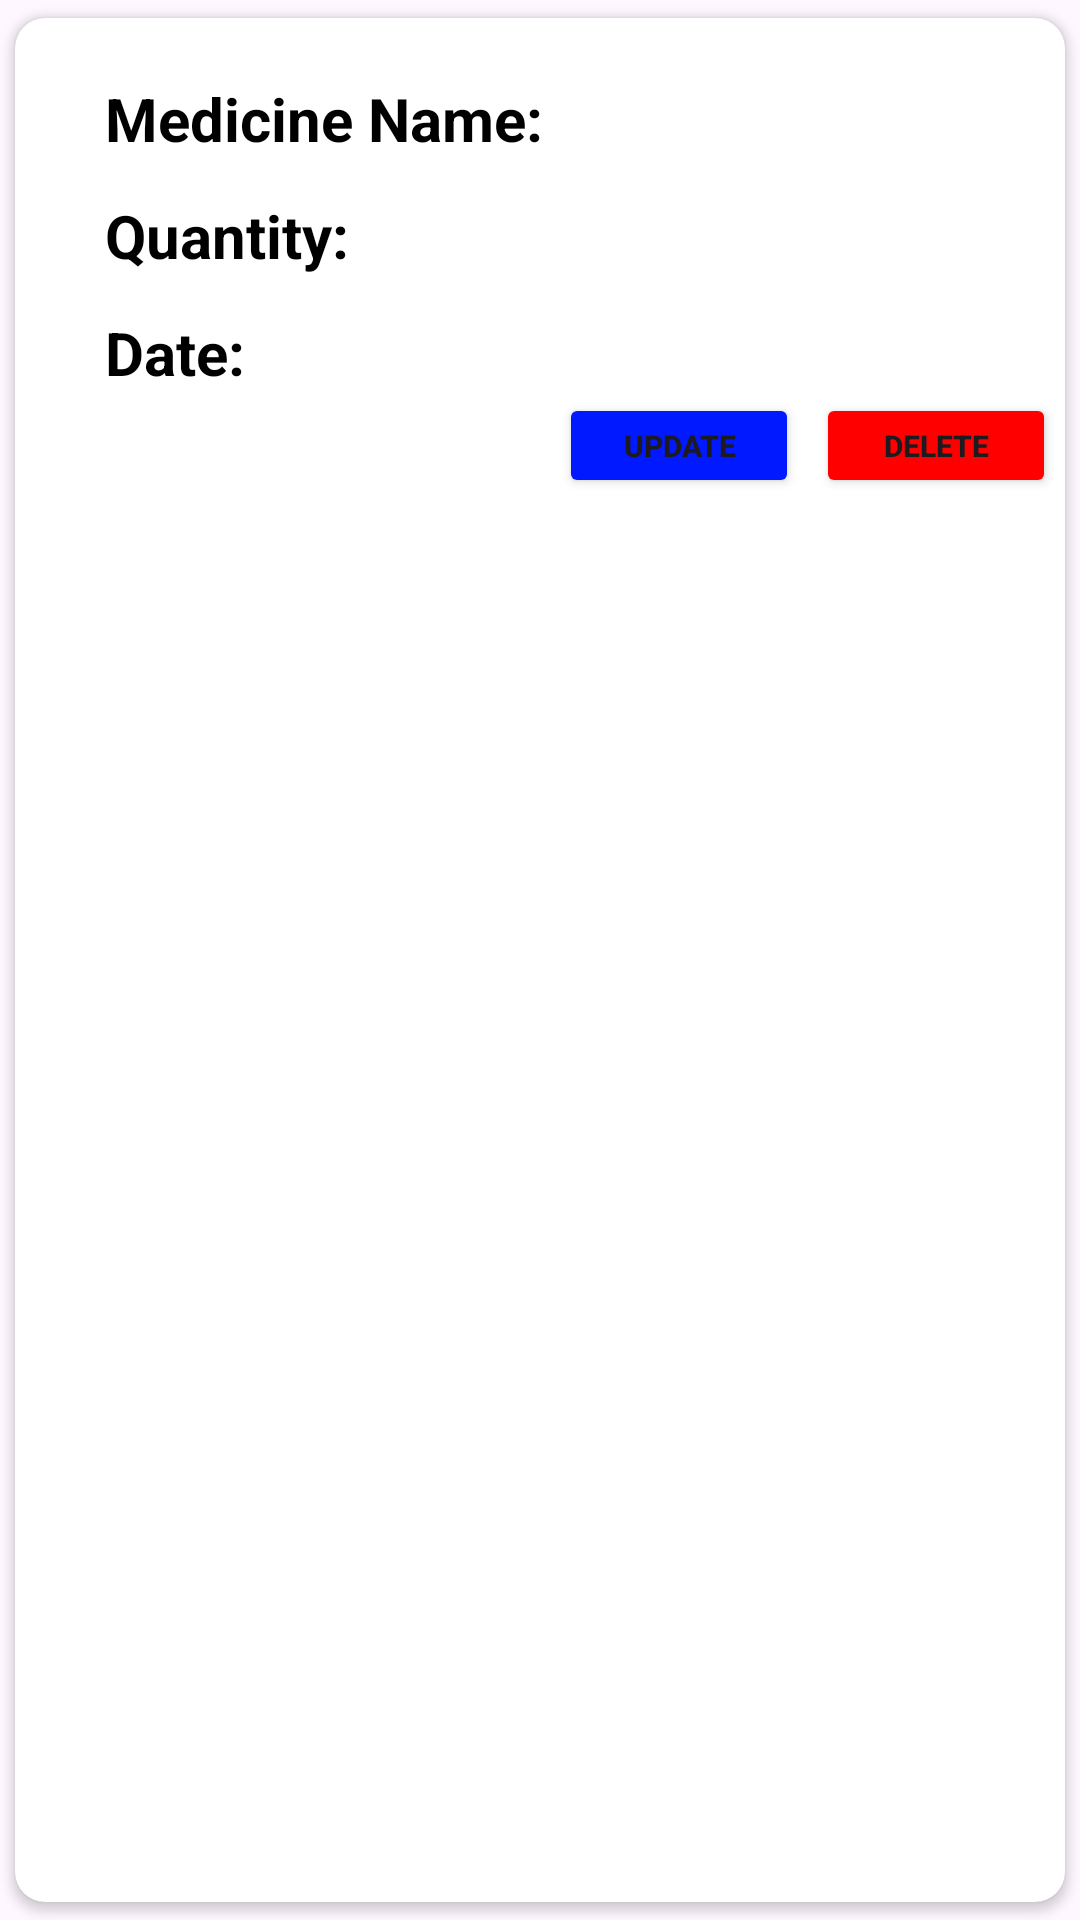

Here is an Android app screen rendered from its layout file. Give the layout XML and the strings, colors and styles it references.
<!-- AndroidManifest.xml: application theme Theme.Pharmacy -->
<!-- res/layout/medicine_item.xml -->
<?xml version="1.0" encoding="utf-8"?>
<androidx.cardview.widget.CardView xmlns:android="http://schemas.android.com/apk/res/android"
    xmlns:app="http://schemas.android.com/apk/res-auto"
    xmlns:tools="http://schemas.android.com/tools"
    android:layout_width="match_parent"
    android:layout_height="wrap_content"
    android:background="@color/background1"
    app:cardCornerRadius="10dp"
    app:cardElevation="2dp"
    app:cardUseCompatPadding="true">


    <LinearLayout
        android:layout_width="match_parent"
        android:layout_height="wrap_content"
        android:orientation="vertical">


        <TextView
            android:id="@+id/txt3"
            android:layout_width="match_parent"
            android:layout_height="wrap_content"
            android:layout_marginStart="30dp"
            android:layout_marginTop="20dp"
            android:text="Medicine Name:"
            android:textColor="@color/txt3"
            android:textSize="20sp"
            android:textStyle="bold" />

        <TextView
            android:id="@+id/txt4"
            android:layout_width="match_parent"
            android:layout_height="wrap_content"
            android:layout_marginStart="30dp"
            android:layout_marginTop="12dp"
            android:text="Quantity:"
            android:textColor="@color/txt4"
            android:textSize="20sp"
            android:textStyle="bold" />

        <TextView
            android:id="@+id/txt5"
            android:layout_width="match_parent"
            android:layout_height="wrap_content"
            android:layout_marginStart="30dp"
            android:layout_marginTop="12dp"
            android:text="Date:"
            android:textColor="@color/txt5"
            android:textSize="20sp"
            android:textStyle="bold" />

        <androidx.constraintlayout.widget.ConstraintLayout
            android:layout_width="match_parent"
            android:layout_height="wrap_content">

            <Button
                android:id="@+id/upbtn2"
                android:layout_width="80dp"
                android:layout_height="35dp"
                android:backgroundTint="@color/update"
                android:text="Update"
                android:textSize="10sp"
                android:textStyle="bold"
                app:layout_constraintBottom_toBottomOf="parent"
                app:layout_constraintEnd_toStartOf="@+id/delbtn"
                app:layout_constraintHorizontal_bias="0.97"
                app:layout_constraintStart_toStartOf="parent"
                app:layout_constraintTop_toTopOf="parent"
                app:layout_constraintVertical_bias="0.0"
                tools:ignore="MissingConstraints" />

            <Button
                android:id="@+id/delbtn"
                android:layout_width="80dp"
                android:layout_height="35dp"
                android:layout_marginEnd="3dp"
                android:backgroundTint="#FF0000"
                android:text="Delete"
                android:textSize="10sp"
                android:textStyle="bold"
                app:layout_constraintEnd_toEndOf="parent"
                app:layout_constraintTop_toTopOf="parent" />
        </androidx.constraintlayout.widget.ConstraintLayout>

    </LinearLayout>

</androidx.cardview.widget.CardView>
<!-- resources referenced by this layout -->
<resources>
  <color name="background1">#A2C7FD</color>
  <color name="txt3">#000000</color>
  <color name="txt4">#000000</color>
  <color name="txt5">#000000</color>
  <color name="update">#0019FF</color>
  <style name="Theme.Pharmacy" parent="Base.Theme.Pharmacy" />
  <style name="Base.Theme.Pharmacy" parent="Theme.Material3.DayNight.NoActionBar">
          
          <item name="colorPrimary">@color/blue</item>
          <item name="colorPrimaryVariant">@color/blue</item>
          <item name="android:statusBarColor">@color/blue</item>
  
      </style>
  <color name="blue">	#2196F3</color>
</resources>
